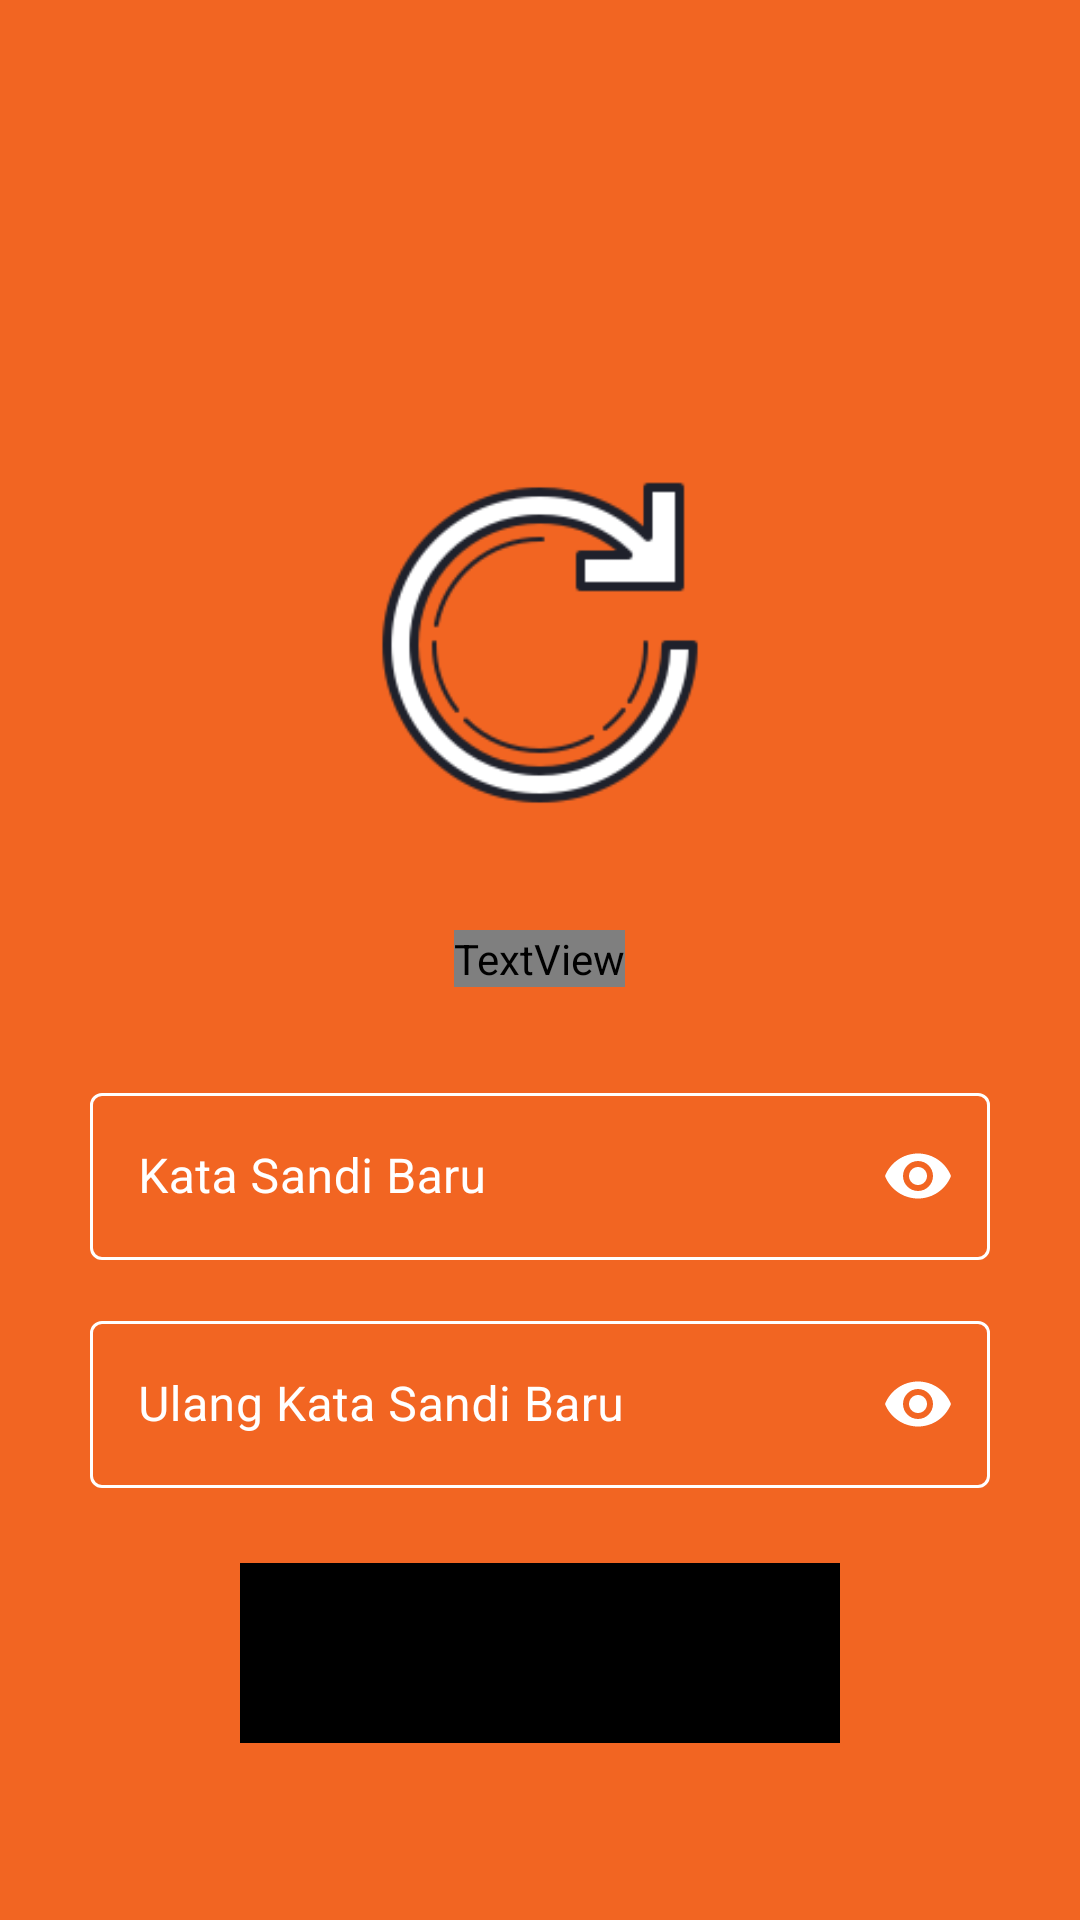

The Android layout XML behind this screen, and the referenced resources:
<!-- AndroidManifest.xml: application theme AppTheme -->
<!-- res/layout/activity_reset_password_page.xml -->
<?xml version="1.0" encoding="utf-8"?>
<ScrollView xmlns:android="http://schemas.android.com/apk/res/android"
    xmlns:app="http://schemas.android.com/apk/res-auto"
    xmlns:tools="http://schemas.android.com/tools"
    android:layout_width="match_parent"
    android:layout_height="match_parent"
    tools:context=".ForgetPassword.ResetPasswordPage"
    android:orientation="vertical"
    android:background="@color/newOrange"
    android:padding="30dp">

    <LinearLayout
        android:layout_width="match_parent"
        android:layout_height="wrap_content"
        android:orientation="vertical">

        <ImageView
            android:layout_width="wrap_content"
            android:layout_height="wrap_content"
            android:src="@drawable/ic_baseline_arrow_back_white"
            android:padding="5dp"/>

        <ImageView
            android:layout_width="150dp"
            android:layout_height="150dp"
            android:src="@drawable/reset_icon"
            android:layout_gravity="center"
            android:layout_marginTop="100dp"/>

        <TextView
            android:id="@+id/greetingLogin1"
            android:layout_width="wrap_content"
            android:layout_height="wrap_content"
            android:text="@string/resetTitle"
            android:textSize="35sp"
            android:textAlignment="center"
            android:layout_gravity="center_horizontal"
            android:textStyle="bold"
            android:textColor="@color/white"
            android:layout_marginTop="20dp"
            android:fontFamily="@font/galvji_bold"/>

        <com.google.android.material.textfield.TextInputLayout
            android:id="@+id/newPassword"
            style="@style/Widget.MaterialComponents.TextInputLayout.OutlinedBox"
            android:layout_width="match_parent"
            android:layout_height="wrap_content"
            android:hint="@string/newPass"
            android:textColorHint="@color/white"
            app:boxStrokeColor="@color/white"
            app:hintTextColor="@color/white"
            app:passwordToggleEnabled="true"
            app:passwordToggleTint="@color/white"
            android:layout_marginTop="30dp"
            android:layout_marginBottom="10dp">

            <com.google.android.material.textfield.TextInputEditText
                android:layout_width="match_parent"
                android:layout_height="wrap_content"
                android:inputType="textPassword"
                android:textColor="@color/white"/>
        </com.google.android.material.textfield.TextInputLayout>

        <com.google.android.material.textfield.TextInputLayout
            android:id="@+id/reNewPassword"
            style="@style/Widget.MaterialComponents.TextInputLayout.OutlinedBox"
            android:layout_width="match_parent"
            android:layout_height="wrap_content"
            android:hint="@string/newPass2"
            android:textColorHint="@color/white"
            app:boxStrokeColor="@color/white"
            app:hintTextColor="@color/white"
            app:passwordToggleEnabled="true"
            app:passwordToggleTint="@color/white"
            android:layout_marginTop="5dp"
            android:layout_marginBottom="10dp">

            <com.google.android.material.textfield.TextInputEditText
                android:layout_width="match_parent"
                android:layout_height="wrap_content"
                android:inputType="textPassword"
                android:textColor="@color/white"/>
        </com.google.android.material.textfield.TextInputLayout>

        <Button
            android:id="@+id/btnResetEmail"
            android:layout_width="200dp"
            android:layout_height="60dp"
            android:layout_marginTop="15dp"
            android:layout_gravity="center"
            android:text="@string/resetPass"
            android:backgroundTint="@color/colorPrimary"
            android:fontFamily="@font/galvji_bold"/>
    </LinearLayout>
</ScrollView>
<!-- resources referenced by this layout -->
<resources>
  <color name="colorPrimary">#000000</color>
  <color name="newOrange">#f26522</color>
  <color name="white">#ffffff</color>
  <!-- drawable reset_icon: png bitmap (drawable, 11832 bytes) -->
  <string name="newPass">Kata Sandi Baru</string>
  <string name="newPass2">Ulang Kata Sandi Baru</string>
  <string name="resetPass">Atur Ulang</string>
  <string name="resetTitle">Reset Password</string>
  <style name="AppTheme" parent="Theme.MaterialComponents.Light.NoActionBar">
          
          <item name="colorPrimary">@color/colorPrimary</item>
          <item name="colorPrimaryDark">@color/colorPrimary</item>
          <item name="colorAccent">@color/colorAccent</item>
  
          <item name="android:windowContentTransitions">true</item>
      </style>
  <color name="colorAccent">#00000000</color>
</resources>
